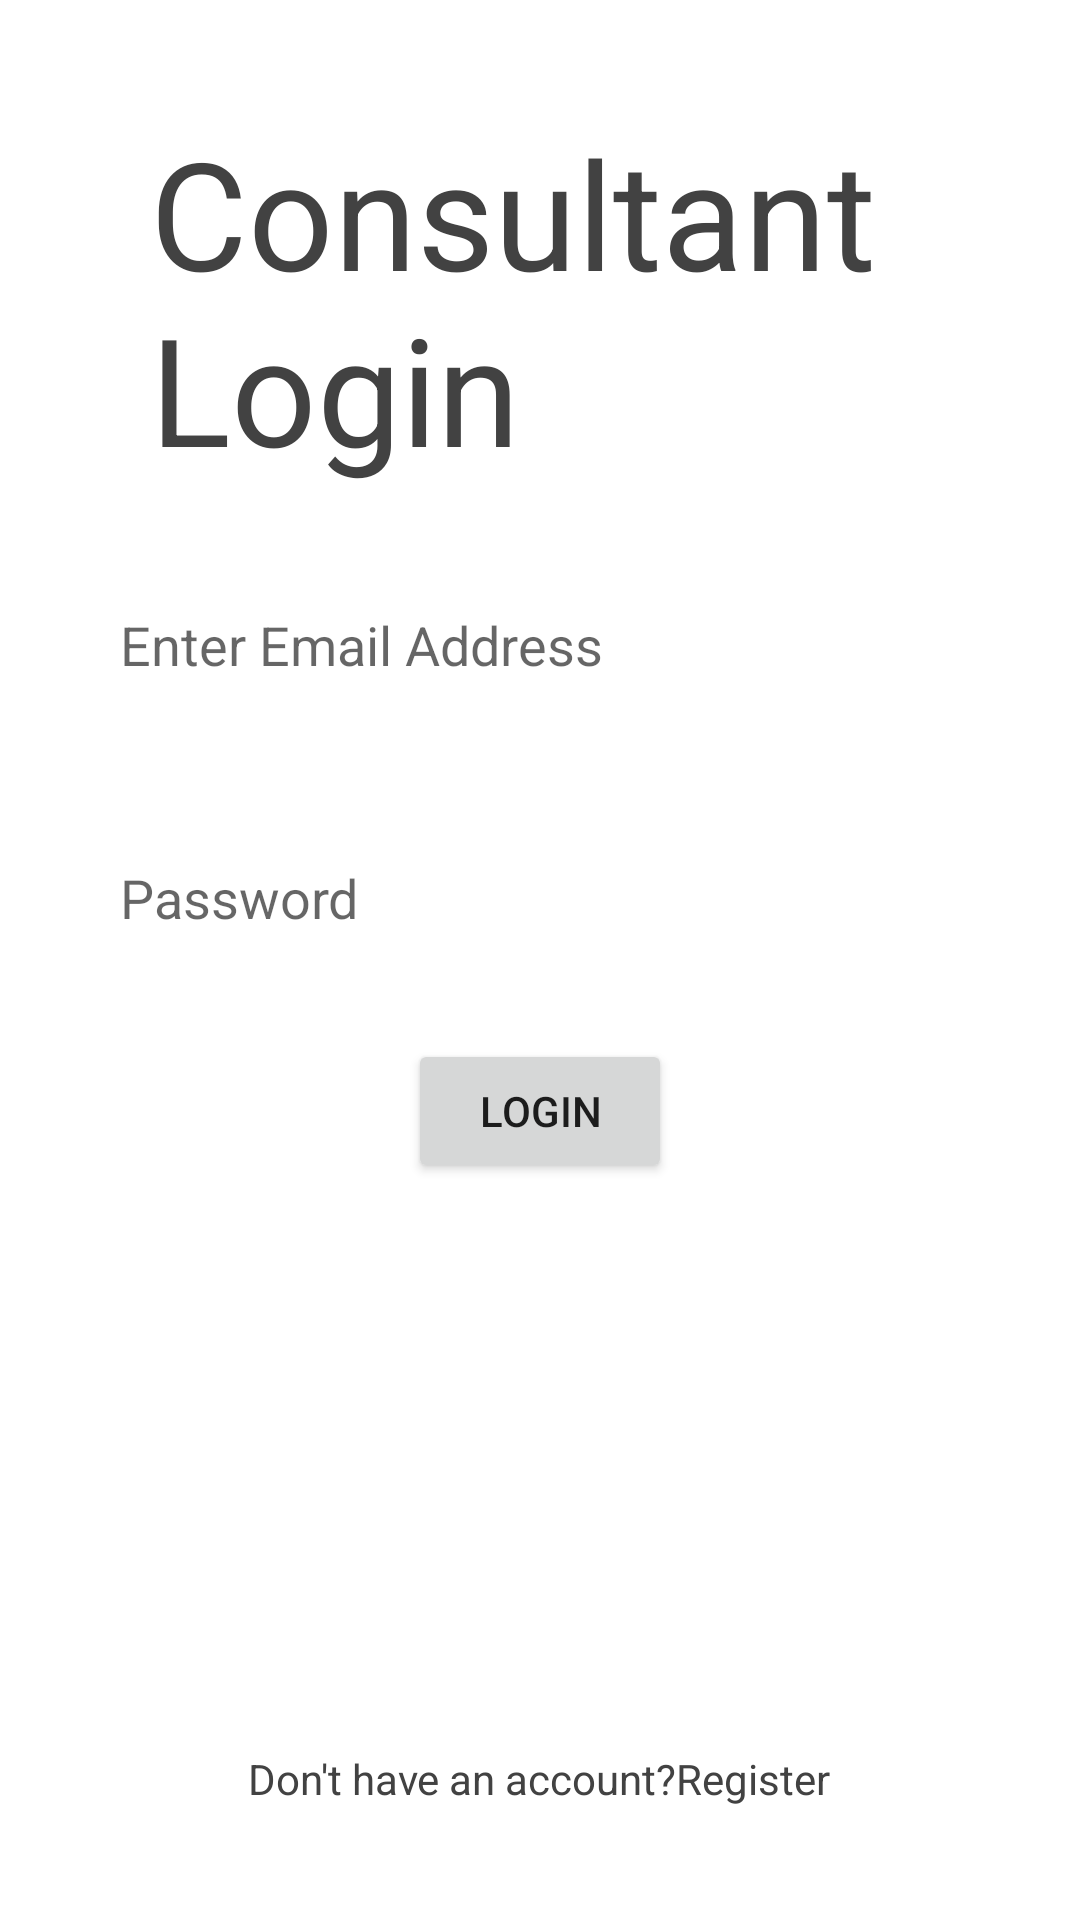

Android layout source for this screen:
<!-- AndroidManifest.xml: application theme Theme.DATABAZEENCRYPTION -->
<!-- res/layout/activity_consultant_login.xml -->
<?xml version="1.0" encoding="utf-8"?>
<LinearLayout xmlns:android="http://schemas.android.com/apk/res/android"
    xmlns:tools="http://schemas.android.com/tools"
    android:layout_width="match_parent"
    android:orientation="vertical"
    android:layout_gravity="center"
    android:gravity="center"
    android:layout_height="match_parent"
    tools:context=".MainActivity">



    <TextView
        android:layout_width="match_parent"
        android:layout_height="wrap_content"
        android:text="Consultant Login"
        android:textColor="@color/cardview_dark_background"
        android:textSize="50sp"
        android:paddingLeft="50dp"
        android:paddingStart="50dp"
        tools:ignore="HardcodedText,RtlSymmetry" />

    <EditText
        android:layout_width="match_parent"
        android:layout_height="wrap_content"
        android:id="@+id/emailaddresscon"
        android:background="@drawable/sb"
        android:paddingLeft="20dp"
        android:layout_marginTop="30dp"
        android:hint="Enter Email Address"
        android:paddingTop="10dp"
        android:paddingBottom="10dp"
        android:layout_marginBottom="10dp"
        android:inputType="text"
        android:layout_marginLeft="20dp"
        android:layout_marginRight="20dp"
        tools:ignore="TextFields"
        android:paddingStart="20dp" />

    <EditText
        android:layout_width="match_parent"
        android:layout_height="wrap_content"
        android:id="@+id/paswwordcon"
        android:background="@drawable/sb"
        android:paddingLeft="20dp"
        android:layout_marginTop="30dp"
        android:hint="Password"
        android:paddingTop="10dp"
        android:paddingBottom="10dp"
        android:layout_marginBottom="10dp"
        android:inputType="textPassword"
        android:layout_marginLeft="20dp"
        android:layout_marginRight="20dp"/>


    <Button
        android:layout_width="wrap_content"
        android:layout_height="wrap_content"
        android:text="Login"
        android:layout_gravity="center"
        android:layout_marginTop="15dp"
        android:id="@+id/logincon" />



    <TextView
        android:layout_width="wrap_content"
        android:layout_height="wrap_content"
        android:text="Don't have an account?Register"
        android:layout_marginTop="189dp"
        android:textColor="@color/cardview_dark_background"
        android:id="@+id/registeraccountcon"
        android:layout_gravity="center"/>



</LinearLayout>
<!-- resources referenced by this layout -->
<resources>
  <style name="Theme.DATABAZEENCRYPTION" parent="Theme.MaterialComponents.Light.DarkActionBar">
          
          <item name="colorPrimary">@color/teal_700</item>
          <item name="colorPrimaryVariant">@color/purple_700</item>
          <item name="colorOnPrimary">@color/white</item>
          
          <item name="colorSecondary">@color/teal_200</item>
          <item name="colorSecondaryVariant">@color/teal_700</item>
          <item name="colorOnSecondary">@color/black</item>
          
          <item name="android:statusBarColor" tools:targetApi="l">?attr/colorPrimaryVariant</item>
          
      </style>
  <!-- not gathered from this repository: default colours our renderer supplied (Android Studio template values) -->
  <color name="purple_700">#FF3700B3</color>
  <color name="teal_200">#FF03DAC5</color>
  <color name="teal_700">#FF018786</color>
  <color name="black">#FF000000</color>
  <color name="white">#FFFFFFFF</color>
</resources>
